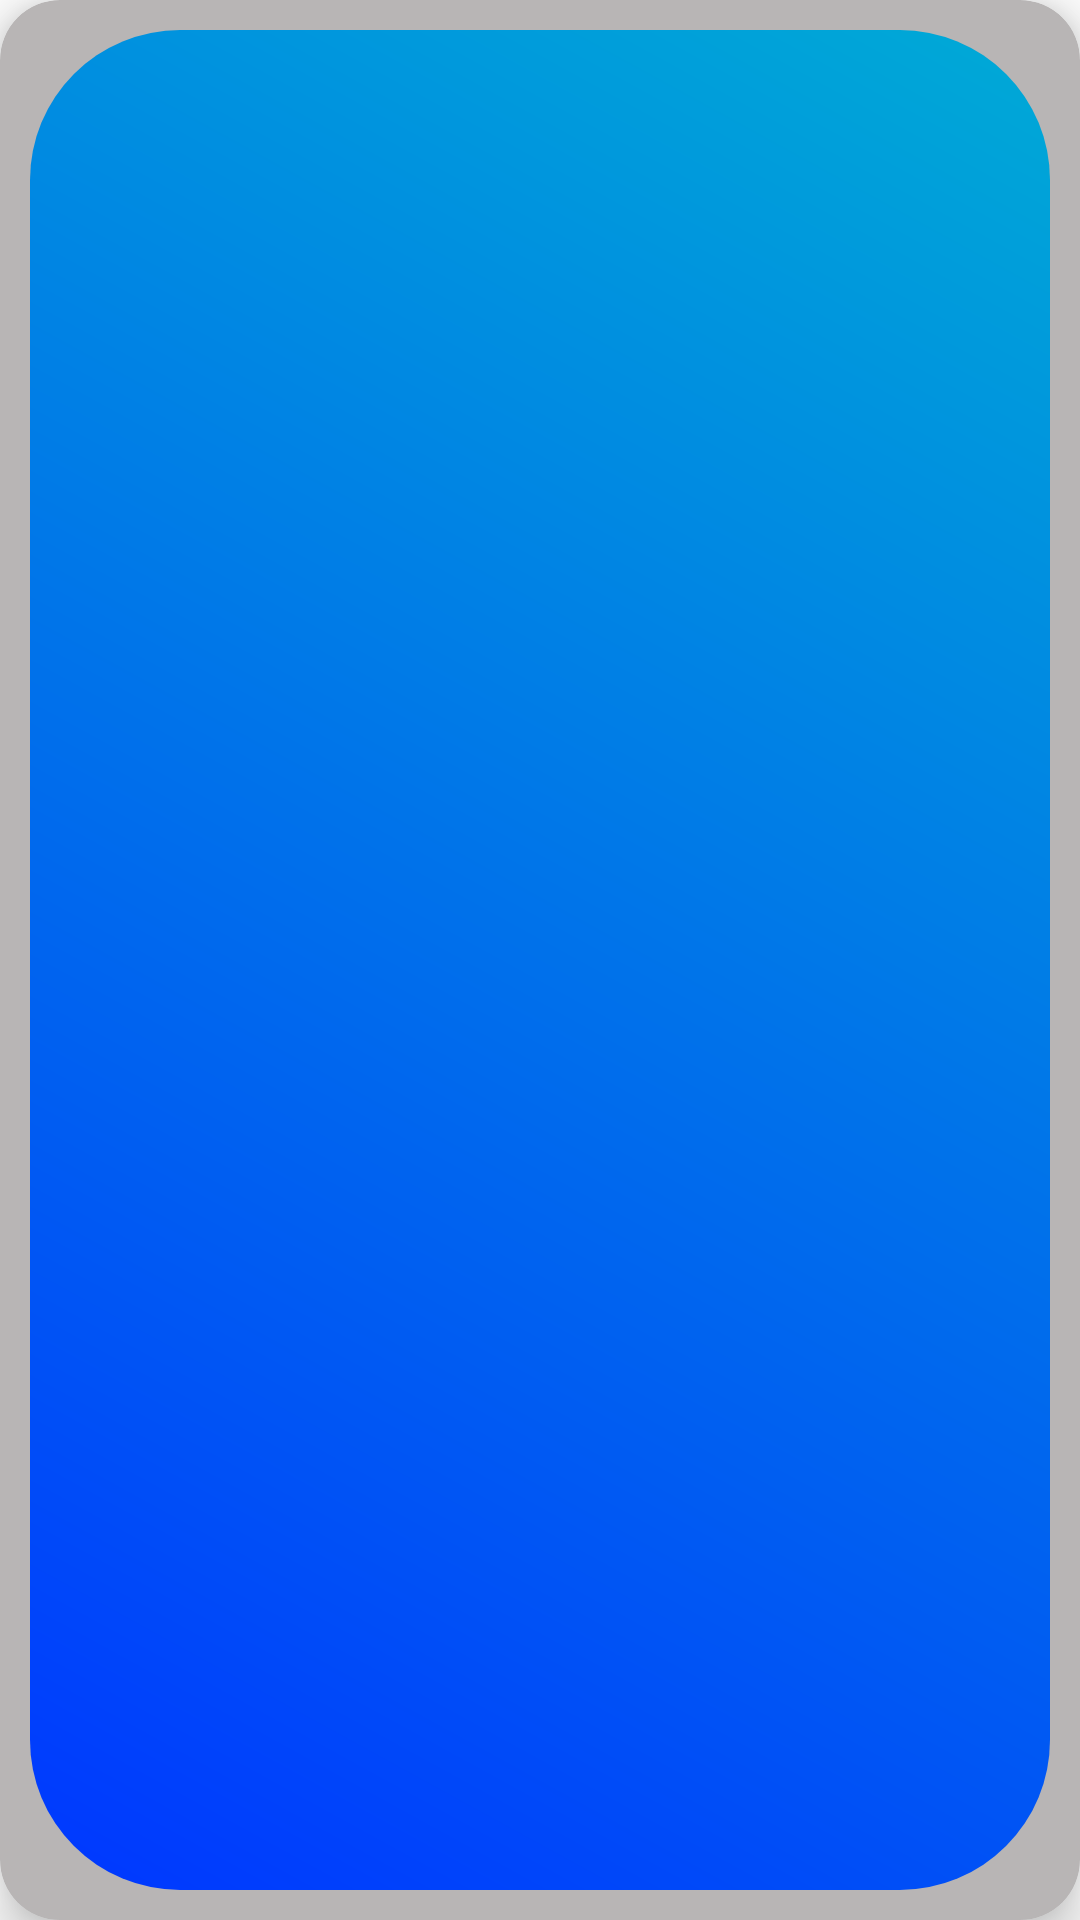

Write the Android layout XML for this screen, with the resource values it uses.
<!-- AndroidManifest.xml: application theme Theme.ListaTareasTp3 -->
<!-- res/layout/tarjeta.xml -->
<?xml version="1.0" encoding="utf-8"?>
<androidx.cardview.widget.CardView xmlns:android="http://schemas.android.com/apk/res/android"
    xmlns:app="http://schemas.android.com/apk/res-auto"
    xmlns:tools="http://schemas.android.com/tools"
    android:layout_width="match_parent"
    android:layout_height="wrap_content"
    app:cardBackgroundColor="#B8B5B5"
    app:cardCornerRadius="20dp"
    app:cardElevation="10dp"
    app:contentPadding="10dp">


    <androidx.constraintlayout.widget.ConstraintLayout
        android:layout_width="match_parent"
        android:layout_height="match_parent"
        android:background="@drawable/fondo">

        <TextView
            android:id="@+id/tvTarea"
            android:layout_width="match_parent"
            android:layout_height="wrap_content"
            android:textSize="20sp"
            app:contentPadding="5dp"
            app:layout_constraintBottom_toBottomOf="parent"
            app:layout_constraintEnd_toEndOf="parent"
            app:layout_constraintHorizontal_bias="0.0"
            app:layout_constraintStart_toStartOf="parent"
            app:layout_constraintTop_toTopOf="parent" />
    </androidx.constraintlayout.widget.ConstraintLayout>


</androidx.cardview.widget.CardView>
<!-- resources referenced by this layout -->
<resources>
  <!-- drawable fondo (drawable) -->
  <?xml version="1.0" encoding="utf-8"?>
  <shape xmlns:android="http://schemas.android.com/apk/res/android">
      <corners android:radius="50dp"/>
      <gradient android:angle="45" android:startColor="#0037FF" android:endColor="#00AAD6" />
  </shape>
  <style name="Theme.ListaTareasTp3" parent="Theme.MaterialComponents.DayNight.DarkActionBar">
          
          <item name="colorPrimary">@color/purple_500</item>
          <item name="colorPrimaryVariant">@color/purple_700</item>
          <item name="colorOnPrimary">@color/white</item>
          
          <item name="colorSecondary">@color/teal_200</item>
          <item name="colorSecondaryVariant">@color/teal_700</item>
          <item name="colorOnSecondary">@color/black</item>
          
          <item name="android:statusBarColor">?attr/colorPrimaryVariant</item>
          
      </style>
  <!-- not gathered from this repository: default colours our renderer supplied (Android Studio template values) -->
  <color name="purple_500">#FF6200EE</color>
  <color name="purple_700">#FF3700B3</color>
  <color name="teal_200">#FF03DAC5</color>
  <color name="teal_700">#FF018786</color>
  <color name="black">#FF000000</color>
  <color name="white">#FFFFFFFF</color>
</resources>
